2-way image classification set "processedData" from GitHub (Rymaa-del/Zoidberg); label vocabulary: normal, pneumonia.

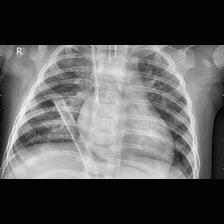
Label: pneumonia

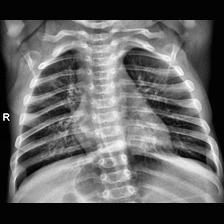
Label: normal

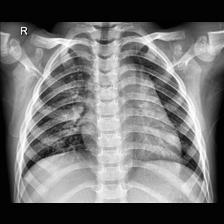
Label: normal

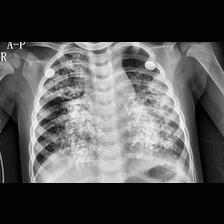
Label: pneumonia

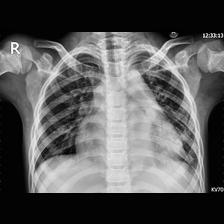
Label: pneumonia

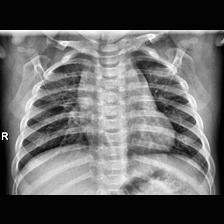
Label: normal
